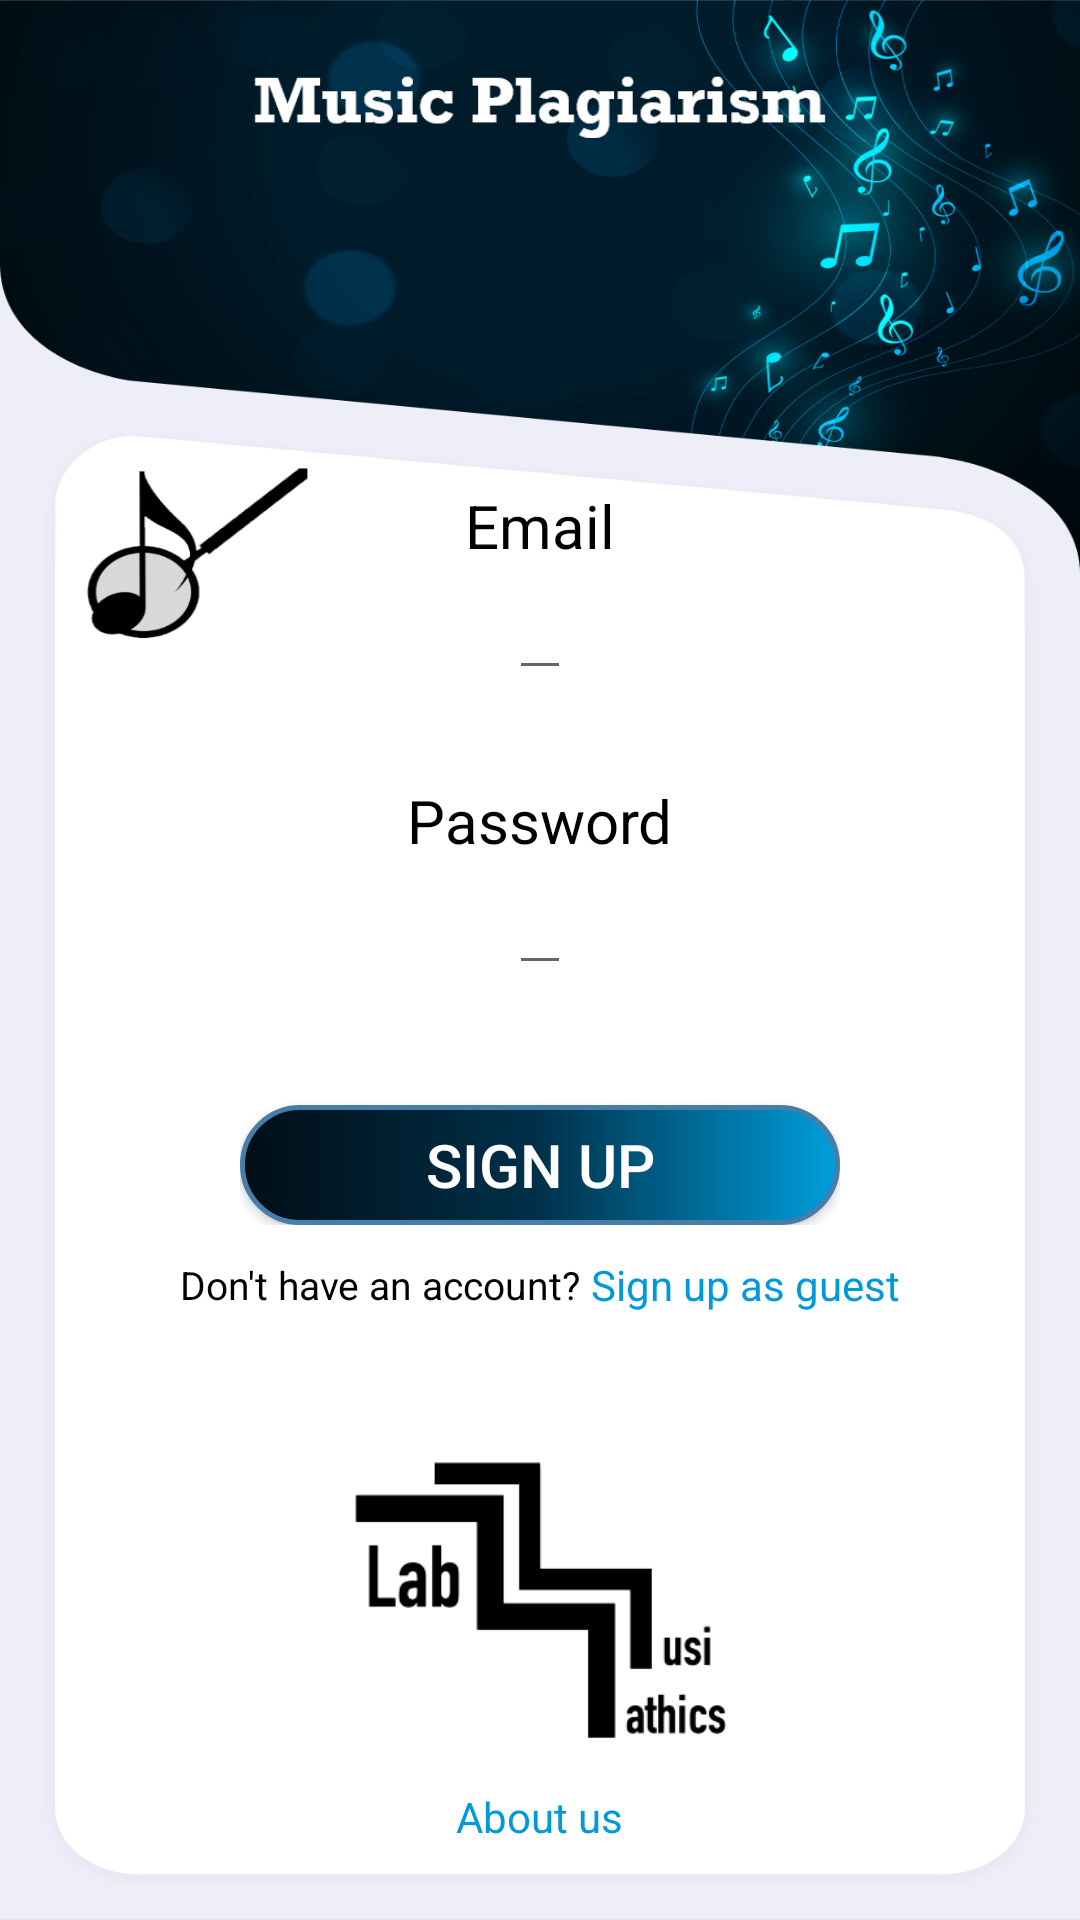

Write the Android layout XML for this screen, with the resource values it uses.
<!-- AndroidManifest.xml: application theme AppTheme.NoActionBar -->
<!-- res/layout/activity_login.xml -->
<?xml version="1.0" encoding="utf-8"?>
<RelativeLayout xmlns:android="http://schemas.android.com/apk/res/android"
    xmlns:app="http://schemas.android.com/apk/res-auto"
    xmlns:tools="http://schemas.android.com/tools"
    android:layout_width="match_parent"
    android:layout_height="match_parent"
    tools:context=".Login"
    android:background="@drawable/background_login"
    android:id="@+id/parente"
    >

    <ImageView
        android:layout_width="194dp"
        android:layout_height="26dp"
        android:layout_marginTop="20dp"
        android:src="@drawable/music_plagiarism"
        android:layout_centerHorizontal="true"/>

    <LinearLayout
        android:id="@+id/MainContent"
        android:layout_width="match_parent"
        android:layout_height="wrap_content"
        android:layout_marginLeft="20dp"
        android:layout_marginRight="20dp"
        android:layout_centerVertical="true"
        android:orientation="vertical"
        android:layout_centerInParent="true"
        android:layout_centerHorizontal="true">



    <LinearLayout
        android:layout_gravity="center_horizontal"
        android:layout_width="match_parent"
        android:layout_height="match_parent"
        android:layout_centerVertical="true"
        android:orientation="vertical"
        android:layout_centerHorizontal="true"
        android:layout_marginTop="70dp">

        <LinearLayout
            android:layout_gravity="center_horizontal"
            android:layout_width="match_parent"
            android:layout_height="wrap_content"
            android:textAlignment="center"
            android:gravity="center"
            android:orientation="vertical"
            >

            <TextView
                android:layout_width="wrap_content"
                android:layout_height="wrap_content"
                android:layout_marginTop="50dp"
                android:text="Email"
                android:textSize="20dp"
                android:textColor="@color/black" />

            <EditText
                android:id="@+id/emailTW"
                android:layout_width="wrap_content"
                android:layout_height="wrap_content"
                android:textColor="#4f4f4f"
                android:textSize="18dp"
                android:text=""
                android:textColorHint="#4f4f4f" />
         </LinearLayout>
        <LinearLayout
            android:layout_gravity="center_horizontal"
            android:layout_width="wrap_content"
            android:layout_height="wrap_content"
            android:orientation="vertical"
            android:textAlignment="center"
            android:gravity="center"
            android:layout_marginTop="30dp"
            >

            <TextView
                android:layout_width="wrap_content"
                android:layout_height="wrap_content"
                android:text="Password"
                android:textSize="20dp"
                android:textColor="@color/black"
                android:layout_gravity="center"
                />
            <EditText
                android:id="@+id/passwordTW"
                android:inputType="textPassword"
                android:layout_width="wrap_content"
                android:layout_height="wrap_content"
                android:textColor="#4f4f4f"
                android:textSize="18dp"
                android:textColorHint="#4f4f4f"
                android:text=""
                />
        </LinearLayout>
        <LinearLayout
            android:layout_gravity="center_horizontal"
            android:layout_width="wrap_content"
            android:layout_height="wrap_content"
            android:orientation="vertical"
            >


            <Button
                android:layout_width="200dp"
                android:layout_height="40dp"
                android:layout_gravity="center_horizontal"
                android:text="Sign up"
                android:textSize="20dp"
                android:textColor="@color/white"
                android:onClick="LoginActivity"
                android:layout_marginTop="40dp"
                android:background="@drawable/button_bg"/>


        </LinearLayout>

        <LinearLayout
            android:layout_gravity="center_horizontal"
            android:layout_width="wrap_content"
            android:layout_height="40dp"
            android:orientation="horizontal"
            >

            <TextView
                android:layout_width="wrap_content"
                android:layout_height="wrap_content"
                android:text="Don't have an account?"
                android:textSize="13dp"
                android:textColor="@color/black"
                android:layout_gravity="center"
                />

            <TextView
                android:onClick="GuestLogin"
                android:layout_width="wrap_content"
                android:layout_height="wrap_content"
                android:text=" Sign up as guest"
                android:textSize="14dp"
                android:textColor="#0099d9"
                android:layout_gravity="center"
                />
        </LinearLayout>
    </LinearLayout>
        <ImageView
                android:layout_marginTop="20dp"
                android:layout_gravity="center_horizontal"
                android:layout_width="150dp"
                android:layout_height="130dp"
                android:src="@drawable/mm_logo_squared_trasp"
        />
    </LinearLayout>
    <TextView
        android:onClick="About"
        android:layout_width="wrap_content"
        android:layout_height="wrap_content"
        android:text="About us"
        android:textSize="14dp"
        android:layout_alignParentBottom="true"
        android:layout_centerHorizontal="true"
        android:layout_marginBottom="25dp"
        android:textColor="#0099d9"
        android:layout_gravity="center"
        />
</RelativeLayout>
<!-- resources referenced by this layout -->
<resources>
  <color name="black">#FF000000</color>
  <color name="white">#FFFFFFFF</color>
  <!-- drawable background_login: png bitmap (drawable-xxxhdpi, 353231 bytes) -->
  <!-- drawable button_bg (drawable) -->
  <?xml version="1.0" encoding="utf-8"?>
  <shape xmlns:android="http://schemas.android.com/apk/res/android"
      android:shape="rectangle">
      <corners android:radius="30dp" />
      <solid android:color="#467EA9"/>
      <stroke android:width="5px" android:color="#467EA9" />
      <gradient
          android:startColor="#010e16"
          android:centerColor="#00314a"
          android:endColor="#009edb" />
  </shape>
  <!-- drawable mm_logo_squared_trasp: png bitmap (drawable, 8052 bytes) -->
  <!-- drawable music_plagiarism: png bitmap (drawable-xxxhdpi, 5884 bytes) -->
  <style name="AppTheme.NoActionBar" parent="Theme.AppCompat.Light.NoActionBar">
          <item name="windowActionBar">false</item>
          <item name="windowNoTitle">true</item>
      </style>
</resources>
